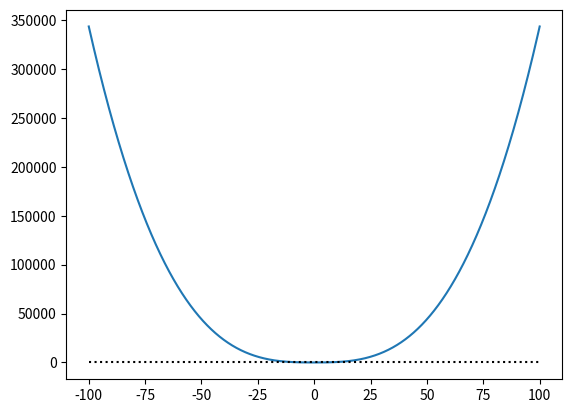

This figure's Python source:
import matplotlib.pyplot as plt
import numpy as np


def f(x):
	return np.abs(x)**3/3+np.abs(x)**2+np.abs(x)


x = np.linspace(-100, 100, 10000)

plt.plot(x, f(x))
plt.plot([-100,100], [0, 0], 'k:')
plt.show()